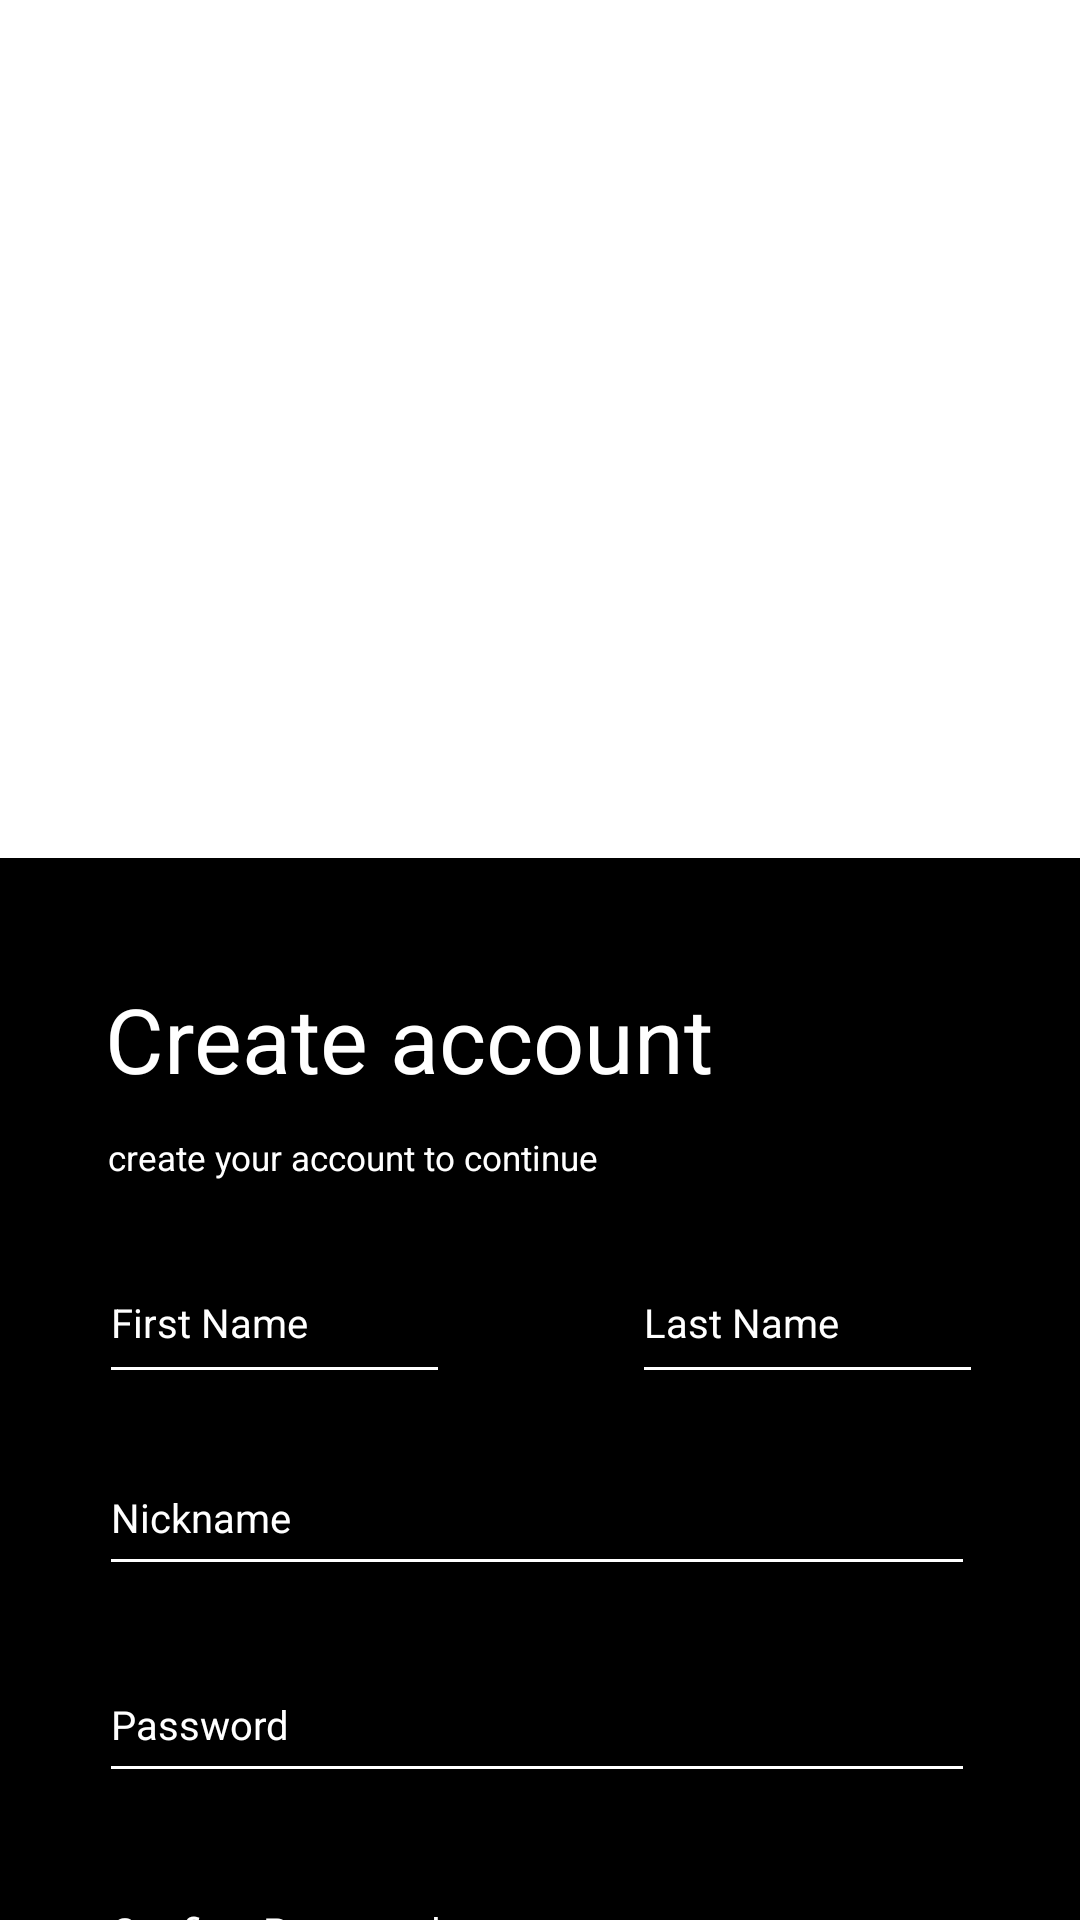

Android layout source for this screen:
<!-- AndroidManifest.xml: application theme Theme.DripJoyCoffee -->
<!-- res/layout/fragment_signup1.xml -->
<?xml version="1.0" encoding="utf-8"?>
<androidx.constraintlayout.widget.ConstraintLayout xmlns:android="http://schemas.android.com/apk/res/android"
    xmlns:tools="http://schemas.android.com/tools"
    android:layout_width="match_parent"
    android:layout_height="match_parent"
    xmlns:app="http://schemas.android.com/apk/res-auto"
    android:background="@color/white"
    tools:context=".Signup1Fragment">

    <View
        android:id="@+id/view"
        android:layout_width="366dp"
        android:layout_height="504dp"

        android:layout_marginTop="72dp"

        android:background="@color/black"
        app:layout_constraintEnd_toEndOf="parent"
        app:layout_constraintStart_toStartOf="parent"
        app:layout_constraintTop_toBottomOf="@+id/imageView3" />

    <ImageView
        android:id="@+id/imageView3"
        android:layout_width="153dp"
        android:layout_height="146dp"
        android:layout_marginTop="68dp"
        android:src="@drawable/skinshiplogo"
        app:layout_constraintEnd_toEndOf="parent"
        app:layout_constraintHorizontal_bias="0.501"
        app:layout_constraintStart_toStartOf="parent"
        app:layout_constraintTop_toTopOf="parent" />

    <TextView
        android:id="@+id/textView4"
        android:layout_width="205dp"
        android:layout_height="40dp"

        android:layout_marginStart="38dp"
        android:layout_marginTop="40dp"
        android:layout_marginEnd="247dp"

        android:text="Create account"
        android:textColor="@color/white"
        android:textSize="30sp"

        app:layout_constraintEnd_toEndOf="@+id/view"
        app:layout_constraintHorizontal_bias="0.0"
        app:layout_constraintStart_toStartOf="@+id/view"
        app:layout_constraintTop_toTopOf="@+id/view" />

    <TextView
        android:id="@+id/textView5"
        android:layout_width="wrap_content"
        android:layout_height="wrap_content"
        android:layout_marginStart="37dp"

        android:layout_marginTop="12dp"
        android:layout_marginEnd="70dp"
        android:textColor="@color/white"
        android:text="create your account to continue"

        android:textSize="35px"
        app:layout_constraintEnd_toEndOf="@+id/view"
        app:layout_constraintHorizontal_bias="0.02"
        app:layout_constraintStart_toStartOf="@+id/view"
        app:layout_constraintTop_toBottomOf="@+id/textView4" />

    <EditText
        android:id="@+id/FName"
        android:layout_width="117dp"
        android:layout_height="51dp"
        android:layout_marginStart="36dp"
        android:layout_marginTop="20dp"
        android:layout_marginEnd="45dp"
        android:backgroundTint="@color/white"
        android:ems="10"

        android:hint="First Name"
        android:inputType="text"
        android:textColor="@color/white"
        android:textColorHint="@color/white"
        android:textSize="40px"

        app:layout_constraintEnd_toEndOf="@+id/view"
        app:layout_constraintHorizontal_bias="0.0"
        app:layout_constraintStart_toStartOf="@+id/view"
        app:layout_constraintTop_toBottomOf="@+id/textView5" />

    <EditText
        android:id="@+id/LName"
        android:layout_width="117dp"
        android:layout_height="51dp"
        android:layout_marginTop="20dp"
        android:layout_marginEnd="45dp"
        android:backgroundTint="@color/white"
        android:ems="10"

        android:hint="Last Name"
        android:inputType="text"
        android:textColor="@color/white"
        android:textColorHint="@color/white"
        android:textSize="40px"

        app:layout_constraintEnd_toEndOf="@+id/view"
        app:layout_constraintHorizontal_bias="1.191"
        app:layout_constraintStart_toEndOf="@+id/FName"
        app:layout_constraintTop_toBottomOf="@+id/textView5" />

    <EditText
        android:id="@+id/Nickname"
        android:layout_width="292dp"
        android:layout_height="49dp"
        android:layout_marginStart="36dp"
        android:layout_marginTop="15dp"
        android:layout_marginEnd="45dp"
        android:ems="10"
        android:inputType="text"

        android:hint="Nickname"
        android:textColorHint="@color/white"
        android:textColor="@color/white"
        android:textSize="40px"
        android:backgroundTint="@color/white"

        app:layout_constraintEnd_toEndOf="@+id/view"
        app:layout_constraintHorizontal_bias="0.0"
        app:layout_constraintStart_toStartOf="@+id/view"
        app:layout_constraintTop_toBottomOf="@+id/FName" />

    <EditText
        android:id="@+id/password"
        android:layout_width="292dp"
        android:layout_height="49dp"
        android:layout_marginStart="36dp"
        android:layout_marginTop="20dp"
        android:layout_marginEnd="43dp"
        android:backgroundTint="@color/white"

        android:ems="10"

        android:hint="Password"
        android:inputType="textPassword"
        android:textColor="@color/white"
        android:textColorHint="@color/white"
        android:textSize="40px"

        app:layout_constraintEnd_toEndOf="@+id/view"
        app:layout_constraintHorizontal_bias="0.0"
        app:layout_constraintStart_toStartOf="@+id/view"
        app:layout_constraintTop_toBottomOf="@+id/Nickname" />

    <EditText
        android:id="@+id/confirm_password"
        android:layout_width="292dp"
        android:layout_height="49dp"
        android:layout_marginStart="36dp"
        android:layout_marginTop="20dp"
        android:layout_marginEnd="43dp"
        android:backgroundTint="@color/white"
        android:ems="10"

        android:inputType="textPassword"
        android:hint="Confirm Password"
        android:textColorHint="@color/white"
        android:textColor="@color/white"
        android:textSize="40px"

        app:layout_constraintEnd_toEndOf="@+id/view"
        app:layout_constraintHorizontal_bias="0.0"
        app:layout_constraintStart_toStartOf="@+id/view"
        app:layout_constraintTop_toBottomOf="@+id/password" />

    <Button
        android:id="@+id/next"
        android:layout_width="244dp"
        android:layout_height="45dp"

        android:layout_marginStart="35dp"
        android:layout_marginTop="20dp"

        android:layout_marginEnd="39dp"
        android:backgroundTint="@color/white"
        android:text="Continue"
        android:textColor="@color/black"

        android:textSize="38px"
        app:layout_constraintEnd_toEndOf="@+id/view"
        app:layout_constraintHorizontal_bias="0.0"
        app:layout_constraintStart_toStartOf="@+id/view"
        app:layout_constraintTop_toBottomOf="@+id/confirm_password" />

    <Button
        android:id="@+id/back"
        android:layout_width="41dp"
        android:layout_height="46dp"

        android:layout_marginTop="20dp"

        android:layout_marginEnd="39dp"
        android:backgroundTint="@color/white"
        android:textColor="@color/black"

        android:textSize="38px"
        app:layout_constraintEnd_toEndOf="@+id/view"
        app:layout_constraintHorizontal_bias="1.0"
        app:layout_constraintStart_toEndOf="@+id/next"
        app:layout_constraintTop_toBottomOf="@+id/confirm_password" />

</androidx.constraintlayout.widget.ConstraintLayout>
<!-- resources referenced by this layout -->
<resources>
  <color name="black">#FF000000</color>
  <color name="white">#FFFFFFFF</color>
  <style name="Theme.DripJoyCoffee" parent="Base.Theme.DripJoyCoffee" />
  <style name="Base.Theme.DripJoyCoffee" parent="Theme.Material3.DayNight.NoActionBar">
          
          
      </style>
</resources>
